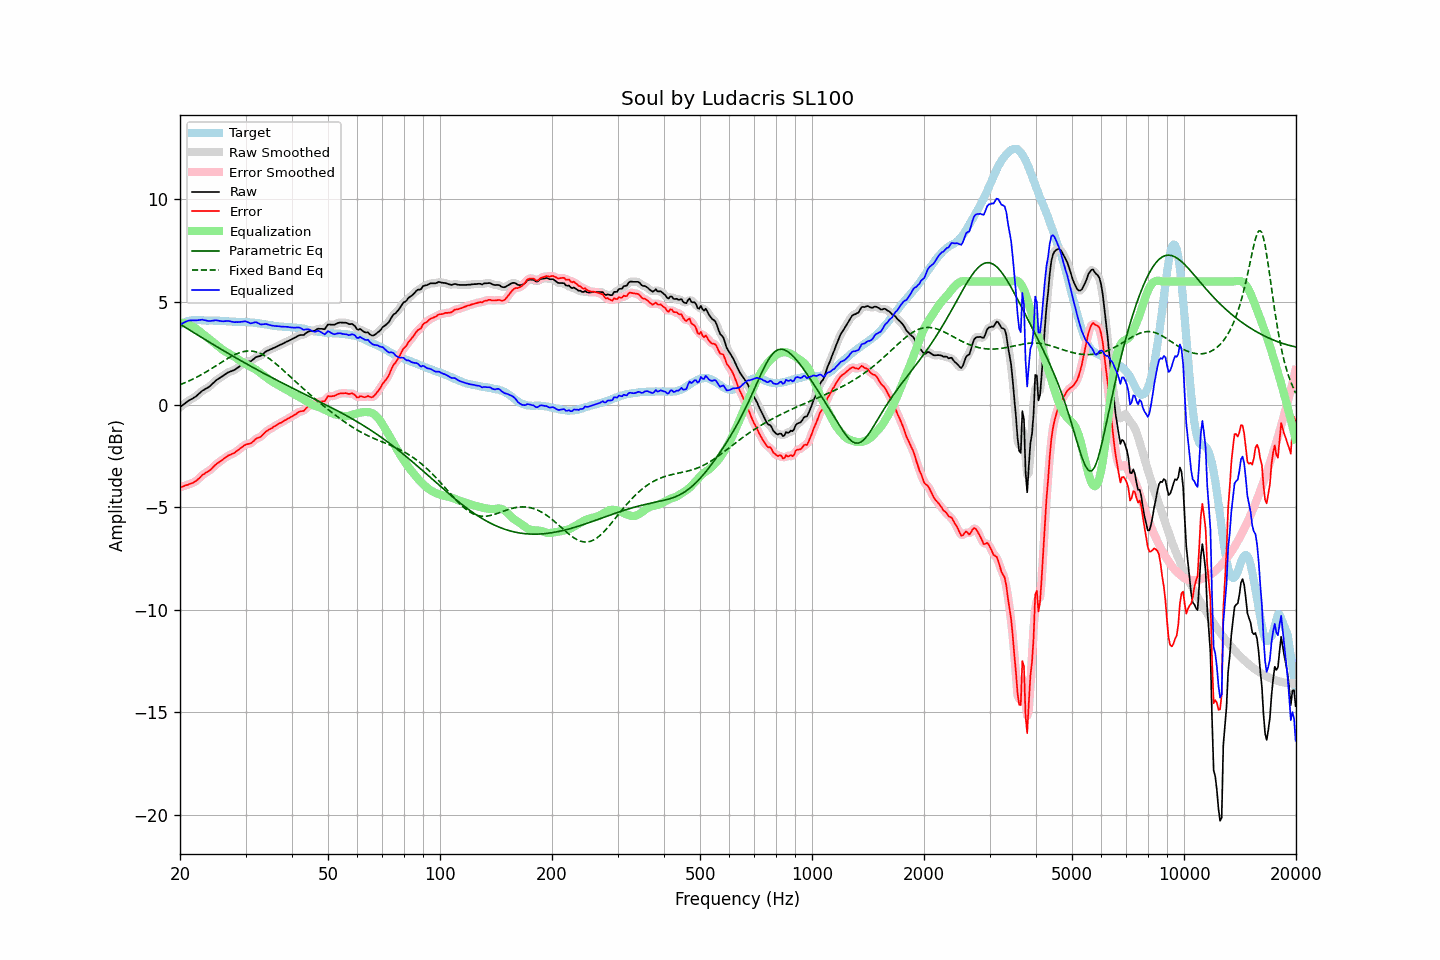

Source data for this figure (header and first rows):
frequency, raw, error, smoothed, error_smoothed, equalization, parametric_eq, fixed_band_eq, equalized_raw, equalized_smoothed, target
20.00, -0.13, -4.03, -0.13, -4.03, 4.01, 3.92, 0.97, 3.88, 3.88, 3.90
20.20, -0.07, -4.01, -0.06, -4.01, 4.00, 3.88, 1.00, 3.93, 3.94, 3.94
20.40, -0.01, -3.99, -0.00, -3.98, 3.99, 3.83, 1.03, 3.98, 3.98, 3.98
20.61, 0.05, -3.95, 0.06, -3.95, 3.97, 3.78, 1.07, 4.02, 4.02, 4.00
20.81, 0.11, -3.93, 0.12, -3.93, 3.94, 3.73, 1.10, 4.06, 4.06, 4.04
21.02, 0.17, -3.91, 0.17, -3.90, 3.91, 3.68, 1.13, 4.09, 4.09, 4.08
21.23, 0.22, -3.87, 0.22, -3.87, 3.88, 3.63, 1.17, 4.10, 4.10, 4.09
21.44, 0.26, -3.84, 0.27, -3.84, 3.84, 3.58, 1.21, 4.11, 4.11, 4.11
21.66, 0.30, -3.81, 0.31, -3.81, 3.80, 3.54, 1.24, 4.11, 4.11, 4.12
21.87, 0.36, -3.76, 0.35, -3.77, 3.75, 3.49, 1.28, 4.11, 4.11, 4.12
22.09, 0.41, -3.72, 0.41, -3.72, 3.70, 3.44, 1.32, 4.10, 4.11, 4.13
22.31, 0.48, -3.65, 0.47, -3.65, 3.64, 3.39, 1.36, 4.12, 4.12, 4.13
22.54, 0.54, -3.58, 0.55, -3.58, 3.58, 3.34, 1.40, 4.12, 4.13, 4.13
22.76, 0.61, -3.50, 0.61, -3.50, 3.52, 3.30, 1.45, 4.13, 4.13, 4.12
22.99, 0.68, -3.42, 0.68, -3.43, 3.46, 3.25, 1.49, 4.14, 4.13, 4.11
23.22, 0.72, -3.38, 0.73, -3.37, 3.39, 3.20, 1.54, 4.12, 4.12, 4.11
23.45, 0.77, -3.32, 0.77, -3.32, 3.33, 3.15, 1.58, 4.11, 4.11, 4.10
23.69, 0.81, -3.28, 0.81, -3.28, 3.27, 3.10, 1.63, 4.09, 4.09, 4.09
23.92, 0.87, -3.23, 0.87, -3.23, 3.21, 3.06, 1.68, 4.08, 4.08, 4.09
24.16, 0.93, -3.18, 0.93, -3.17, 3.15, 3.01, 1.73, 4.07, 4.08, 4.10
24.40, 1.01, -3.10, 1.00, -3.10, 3.09, 2.96, 1.77, 4.09, 4.09, 4.10
24.65, 1.07, -3.02, 1.08, -3.02, 3.02, 2.92, 1.82, 4.10, 4.10, 4.09
24.89, 1.16, -2.94, 1.15, -2.94, 2.96, 2.87, 1.87, 4.11, 4.11, 4.09
25.14, 1.22, -2.88, 1.21, -2.88, 2.89, 2.82, 1.92, 4.11, 4.10, 4.09
25.39, 1.27, -2.83, 1.27, -2.82, 2.82, 2.77, 1.97, 4.09, 4.09, 4.09
25.65, 1.31, -2.77, 1.31, -2.77, 2.76, 2.73, 2.02, 4.07, 4.08, 4.08
25.91, 1.36, -2.71, 1.36, -2.71, 2.70, 2.68, 2.07, 4.06, 4.07, 4.07
26.16, 1.42, -2.65, 1.42, -2.65, 2.65, 2.63, 2.12, 4.06, 4.06, 4.07
26.43, 1.47, -2.59, 1.47, -2.59, 2.60, 2.59, 2.17, 4.07, 4.07, 4.07
26.69, 1.52, -2.54, 1.52, -2.54, 2.55, 2.54, 2.22, 4.07, 4.07, 4.07
26.96, 1.57, -2.48, 1.57, -2.49, 2.50, 2.50, 2.27, 4.08, 4.07, 4.06
27.23, 1.60, -2.45, 1.61, -2.45, 2.46, 2.45, 2.31, 4.06, 4.07, 4.06
27.50, 1.63, -2.42, 1.63, -2.42, 2.42, 2.41, 2.35, 4.05, 4.05, 4.05
27.77, 1.66, -2.38, 1.66, -2.38, 2.37, 2.36, 2.39, 4.03, 4.03, 4.04
28.05, 1.69, -2.35, 1.70, -2.34, 2.32, 2.31, 2.43, 4.02, 4.02, 4.04
28.33, 1.75, -2.28, 1.75, -2.28, 2.27, 2.27, 2.47, 4.03, 4.02, 4.03
28.62, 1.80, -2.23, 1.80, -2.23, 2.22, 2.22, 2.50, 4.02, 4.02, 4.03
28.90, 1.86, -2.17, 1.86, -2.17, 2.16, 2.18, 2.53, 4.03, 4.03, 4.03
29.19, 1.92, -2.10, 1.93, -2.11, 2.11, 2.14, 2.55, 4.04, 4.04, 4.03
29.48, 1.98, -2.05, 1.99, -2.05, 2.06, 2.09, 2.57, 4.05, 4.05, 4.04
29.78, 2.04, -1.98, 2.04, -1.99, 2.02, 2.05, 2.59, 4.06, 4.06, 4.03
30.08, 2.08, -1.95, 2.08, -1.95, 1.97, 2.00, 2.60, 4.06, 4.05, 4.04
30.38, 2.09, -1.92, 2.09, -1.93, 1.93, 1.96, 2.61, 4.02, 4.02, 4.01
30.68, 2.10, -1.91, 2.10, -1.91, 1.89, 1.92, 2.61, 3.99, 3.99, 4.01
30.99, 2.11, -1.89, 2.13, -1.88, 1.85, 1.87, 2.61, 3.96, 3.97, 4.00
31.30, 2.17, -1.83, 2.17, -1.83, 1.80, 1.83, 2.60, 3.98, 3.98, 4.00
31.61, 2.23, -1.76, 2.23, -1.76, 1.76, 1.79, 2.59, 4.00, 4.00, 4.00
31.93, 2.30, -1.67, 2.29, -1.69, 1.72, 1.74, 2.57, 4.02, 4.01, 3.98
32.24, 2.33, -1.63, 2.33, -1.64, 1.66, 1.70, 2.55, 4.00, 3.99, 3.97
32.57, 2.35, -1.61, 2.36, -1.60, 1.60, 1.66, 2.52, 3.96, 3.96, 3.96
32.89, 2.37, -1.58, 2.38, -1.57, 1.54, 1.61, 2.49, 3.92, 3.93, 3.95
33.22, 2.42, -1.51, 2.43, -1.51, 1.48, 1.57, 2.46, 3.91, 3.91, 3.93
33.55, 2.50, -1.43, 2.49, -1.43, 1.42, 1.53, 2.42, 3.92, 3.92, 3.93
33.89, 2.56, -1.34, 2.56, -1.35, 1.37, 1.49, 2.37, 3.93, 3.92, 3.91
34.23, 2.61, -1.29, 2.61, -1.29, 1.31, 1.45, 2.32, 3.92, 3.92, 3.91
34.57, 2.64, -1.24, 2.65, -1.24, 1.25, 1.41, 2.27, 3.90, 3.90, 3.88
34.92, 2.68, -1.19, 2.68, -1.19, 1.19, 1.36, 2.22, 3.88, 3.88, 3.87
35.27, 2.71, -1.15, 2.72, -1.14, 1.14, 1.32, 2.16, 3.85, 3.86, 3.87
35.62, 2.75, -1.09, 2.75, -1.10, 1.09, 1.28, 2.10, 3.85, 3.84, 3.85
35.97, 2.78, -1.05, 2.79, -1.05, 1.05, 1.24, 2.03, 3.83, 3.83, 3.83
... 635 more rows
